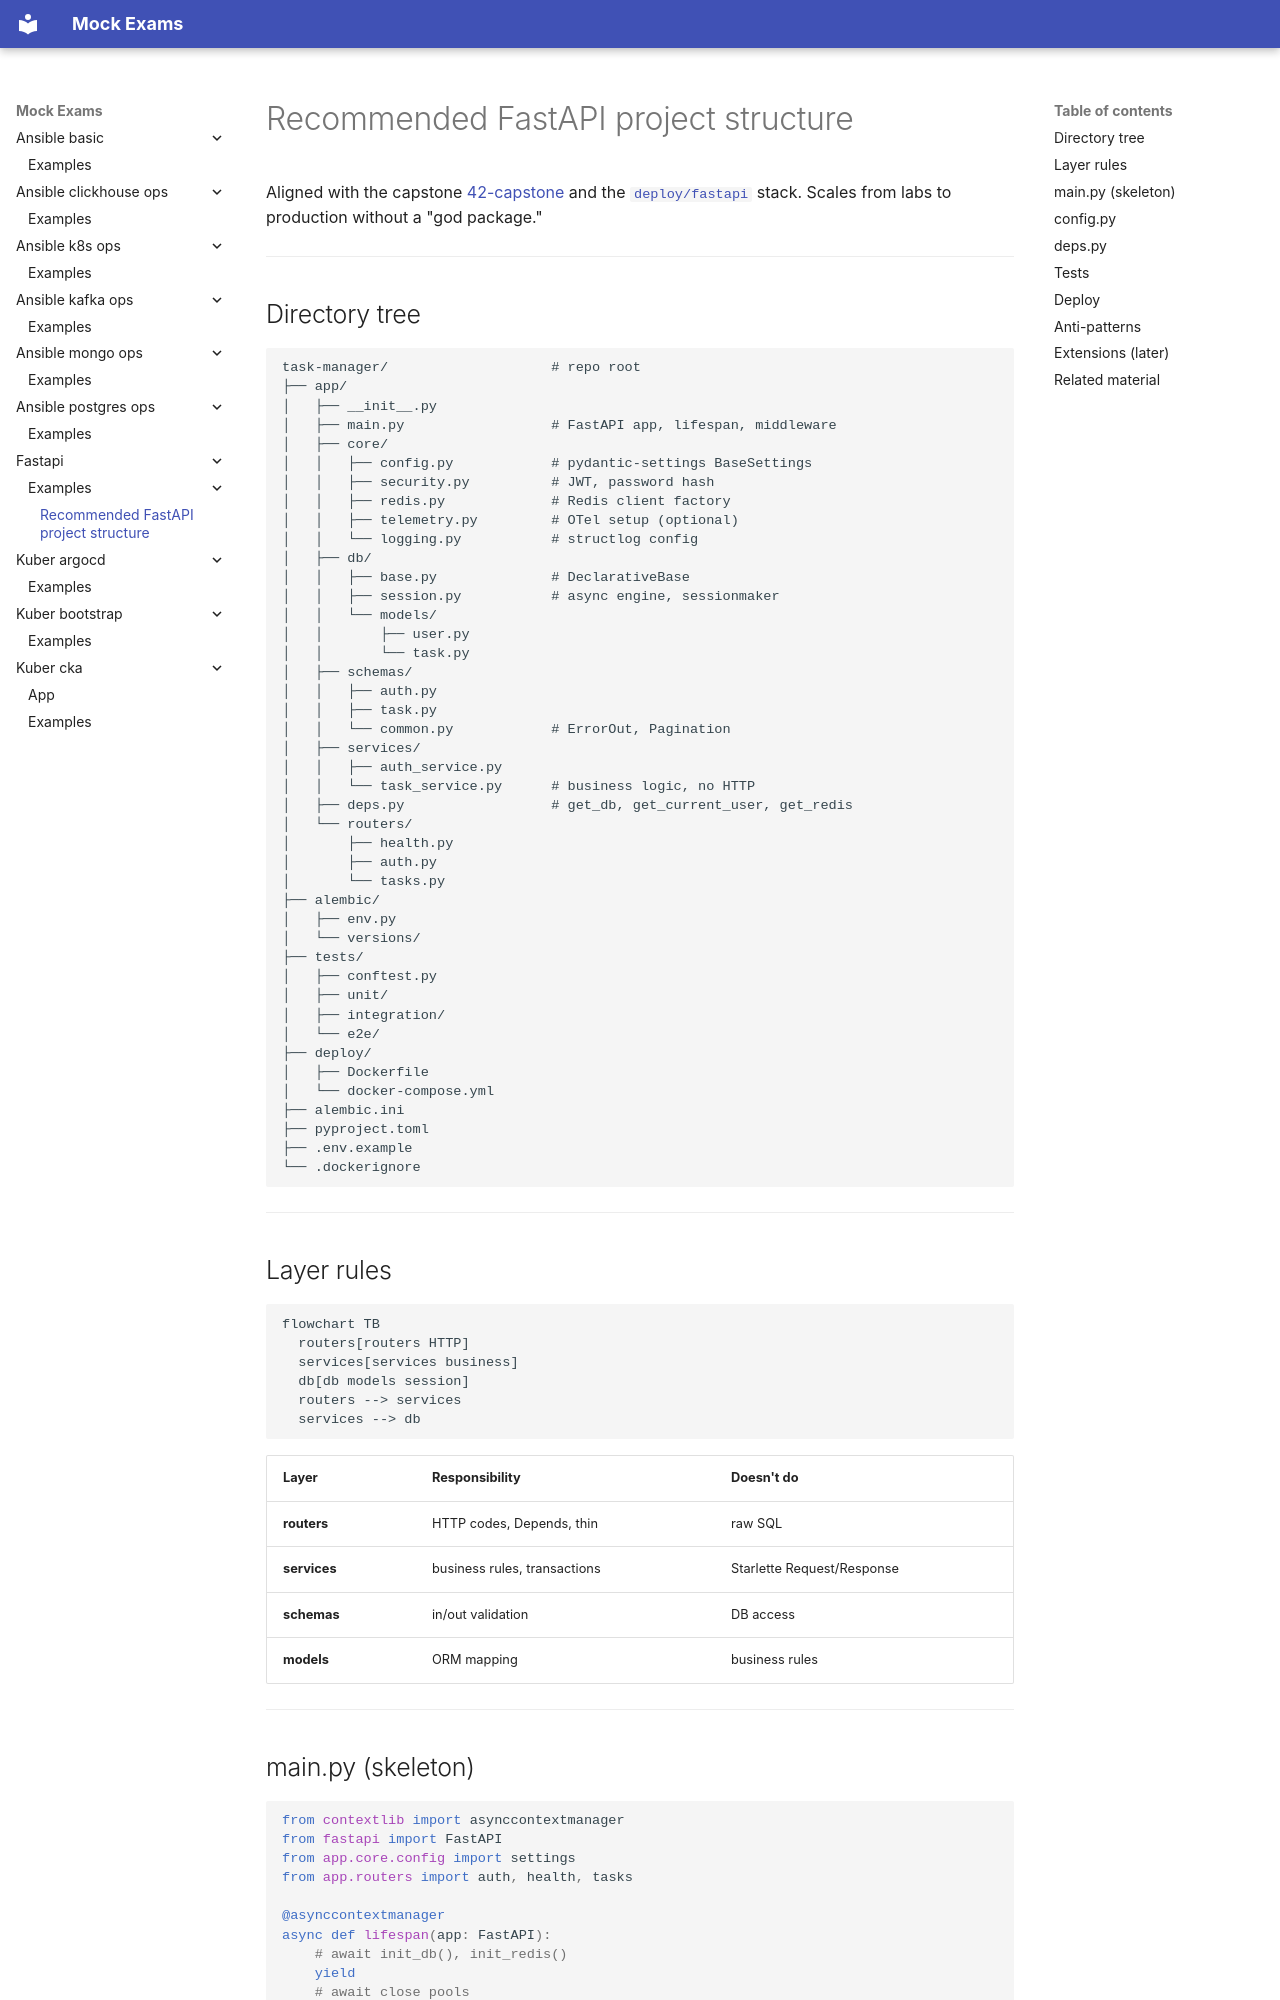

repository: FedorArbuzov/mock-exams · page: fastapi/examples/project-layout/index.html · generator: mkdocs

# Recommended FastAPI project structure

Aligned with the capstone [42-capstone](../42-capstone.md) and the [`deploy/fastapi`](../../../deploy/fastapi/README.md) stack. Scales from labs to production without a "god package."

---

## Directory tree

```text
task-manager/                    # repo root
├── app/
│   ├── __init__.py
│   ├── main.py                  # FastAPI app, lifespan, middleware
│   ├── core/
│   │   ├── config.py            # pydantic-settings BaseSettings
│   │   ├── security.py          # JWT, password hash
│   │   ├── redis.py             # Redis client factory
│   │   ├── telemetry.py         # OTel setup (optional)
│   │   └── logging.py           # structlog config
│   ├── db/
│   │   ├── base.py              # DeclarativeBase
│   │   ├── session.py           # async engine, sessionmaker
│   │   └── models/
│   │       ├── user.py
│   │       └── task.py
│   ├── schemas/
│   │   ├── auth.py
│   │   ├── task.py
│   │   └── common.py            # ErrorOut, Pagination
│   ├── services/
│   │   ├── auth_service.py
│   │   └── task_service.py      # business logic, no HTTP
│   ├── deps.py                  # get_db, get_current_user, get_redis
│   └── routers/
│       ├── health.py
│       ├── auth.py
│       └── tasks.py
├── alembic/
│   ├── env.py
│   └── versions/
├── tests/
│   ├── conftest.py
│   ├── unit/
│   ├── integration/
│   └── e2e/
├── deploy/
│   ├── Dockerfile
│   └── docker-compose.yml
├── alembic.ini
├── pyproject.toml
├── .env.example
└── .dockerignore
```

---

## Layer rules

```mermaid
flowchart TB
  routers[routers HTTP]
  services[services business]
  db[db models session]
  routers --> services
  services --> db
```

| Layer | Responsibility | Doesn't do |
|------|-----------------|-----------|
| **routers** | HTTP codes, Depends, thin | raw SQL |
| **services** | business rules, transactions | Starlette Request/Response |
| **schemas** | in/out validation | DB access |
| **models** | ORM mapping | business rules |

---
